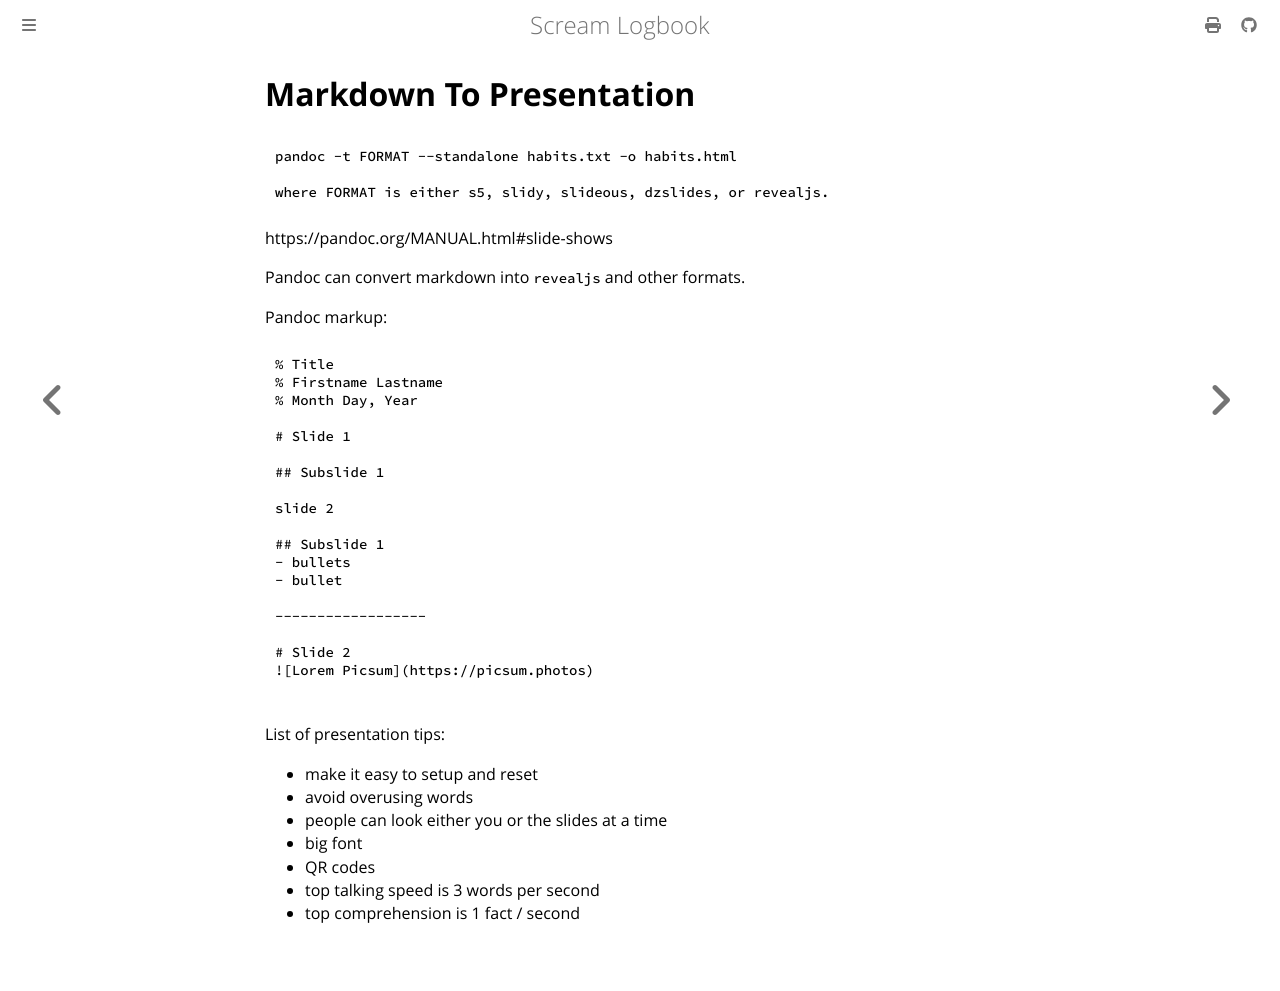

repository: andrei-akopian/ScreamLogbook · page: markdown/to_presentation.html · generator: mdbook

# Markdown To Presentation

```
pandoc -t FORMAT --standalone habits.txt -o habits.html

where FORMAT is either s5, slidy, slideous, dzslides, or revealjs.
```

https://pandoc.org/MANUAL.html#slide-shows

Pandoc can convert markdown into `revealjs` and other formats.

Pandoc markup:
```md
% Title
% Firstname Lastname
% Month Day, Year

# Slide 1

## Subslide 1

slide 2

## Subslide 1
- bullets
- bullet

------------------

# Slide 2
![Lorem Picsum](https://picsum.photos)

```

List of presentation tips:
- make it easy to setup and reset
- avoid overusing words
- people can look either you or the slides at a time
- big font
- QR codes
- top talking speed is 3 words per second
- top comprehension is 1 fact / second
